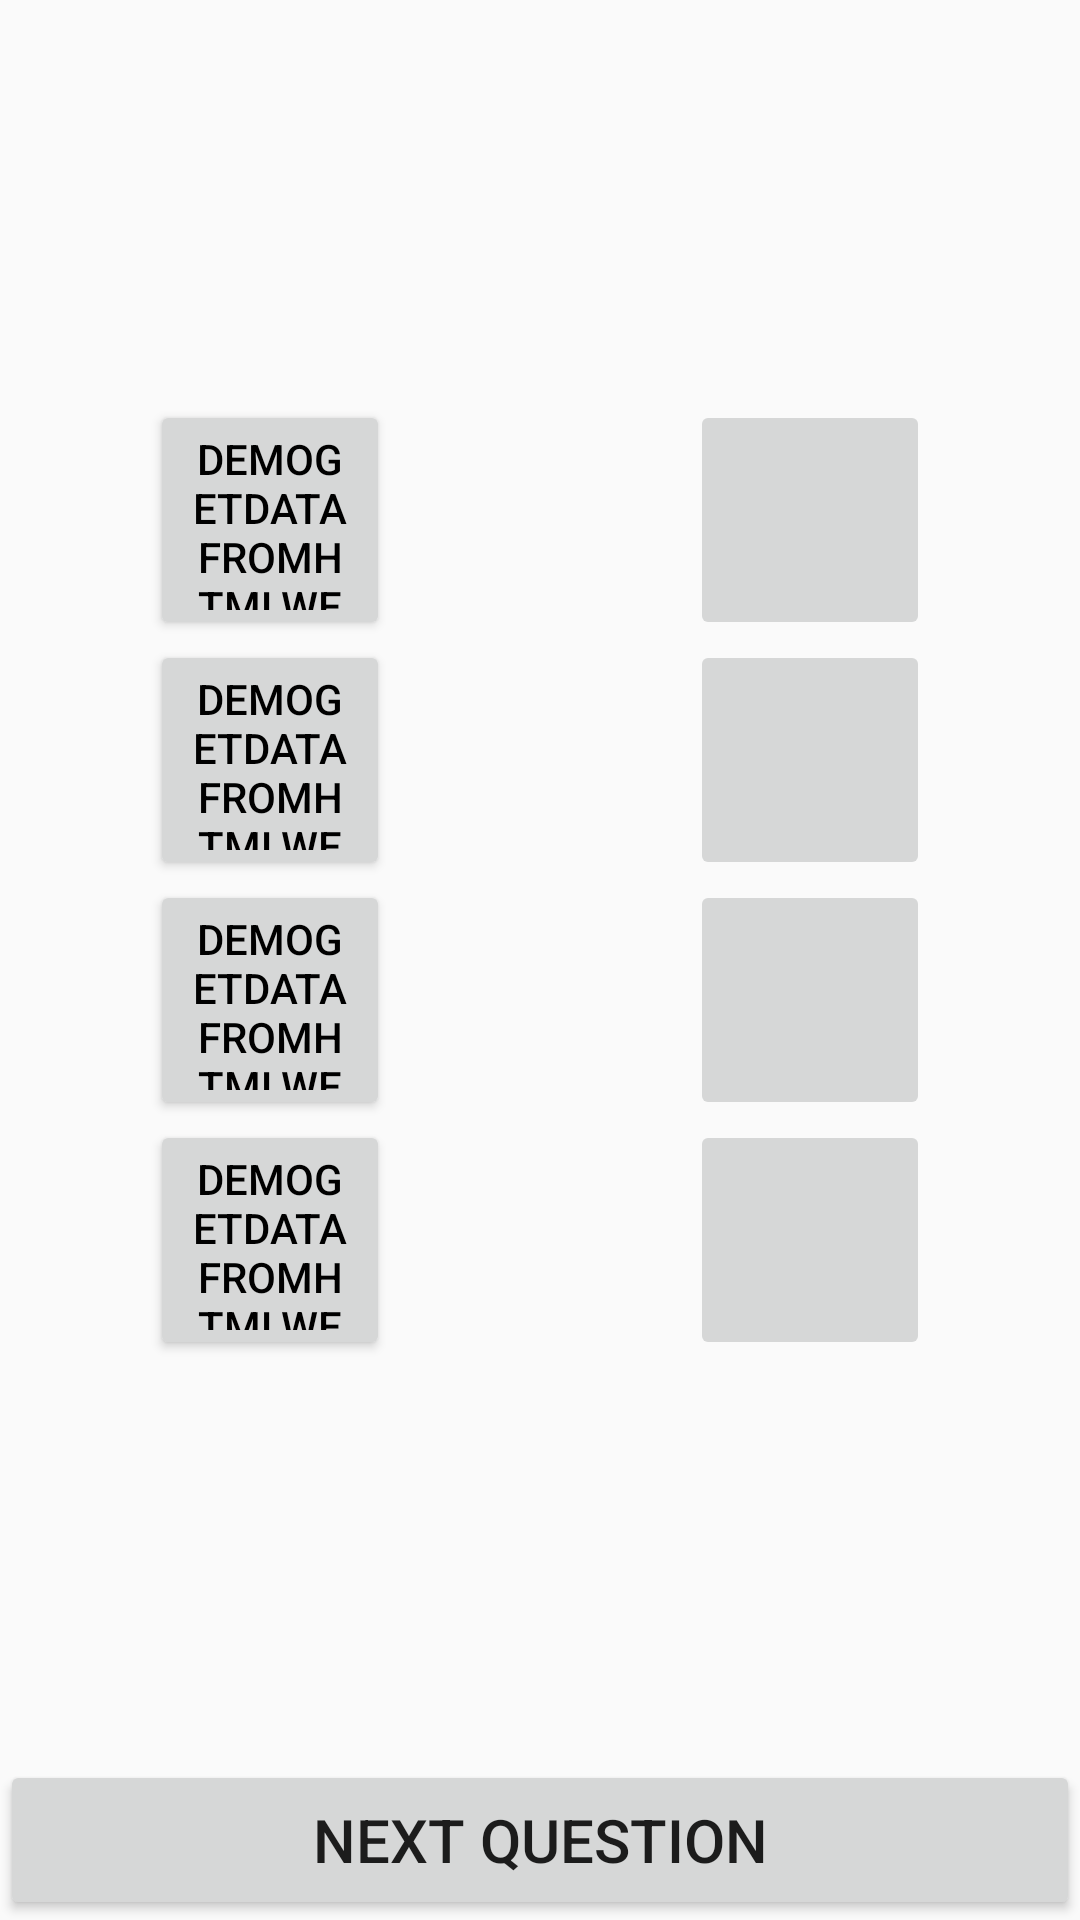

Reconstruct the res/layout file that produces this screen, plus the resources it refers to.
<!-- AndroidManifest.xml: application theme Theme.DemoGetDataFromHtmlWeb -->
<!-- res/layout/fragment_ques_form1.xml -->
<?xml version="1.0" encoding="utf-8"?>
<LinearLayout xmlns:android="http://schemas.android.com/apk/res/android"
    xmlns:tools="http://schemas.android.com/tools"
    android:layout_width="match_parent"
    android:layout_height="match_parent"
    android:orientation="vertical"
    android:weightSum="3"
    tools:context=".fragmentUI.QuesForm1Fragment">

    <LinearLayout
        android:layout_width="match_parent"
        android:layout_height="0dp"
        android:orientation="horizontal"
        android:weightSum="2"
        android:layout_weight="2.75"
        >
        <LinearLayout
            android:layout_weight="1"
            android:layout_width="0dp"
            android:layout_height="match_parent"
            android:orientation="vertical"
            android:gravity="center"
            >
            <Button
                android:layout_width="80dp"
                android:layout_height="80dp"
                android:id="@+id/btn1ChoiceForm1"
                android:text="@string/app_name"
                android:textColor="@color/black"
                />
            <Button
                android:layout_width="80dp"
                android:layout_height="80dp"
                android:id="@+id/btn2ChoiceForm1"
                android:text="@string/app_name"
                android:textColor="@color/black"
                />
            <Button
                android:text="@string/app_name"
                android:textColor="@color/black"
                android:layout_width="80dp"
                android:layout_height="80dp"
                android:id="@+id/btn3ChoiceForm1"
                />
            <Button
                android:text="@string/app_name"
                android:textColor="@color/black"
                android:layout_width="80dp"
                android:layout_height="80dp"
                android:id="@+id/btn4ChoiceForm1"
                />
        </LinearLayout>
        <LinearLayout
            android:layout_weight="1"
            android:layout_width="0dp"
            android:layout_height="match_parent"
            android:orientation="vertical"
            android:gravity="center"
            >
            <ImageButton
                android:layout_width="80dp"
                android:layout_height="80dp"
                android:id="@+id/ibtnChoice1Form1"
                android:src="@mipmap/ic_launcher"
                />
            <ImageButton
                android:layout_width="80dp"
                android:layout_height="80dp"
                android:id="@+id/ibtnChoice2Form1"
                android:src="@mipmap/ic_launcher"
                />
            <ImageButton
                android:layout_width="80dp"
                android:layout_height="80dp"
                android:id="@+id/ibtnChoice3Form1"
                android:src="@mipmap/ic_launcher"
                />
            <ImageButton
                android:layout_width="80dp"
                android:layout_height="80dp"
                android:id="@+id/ibtnChoice4Form1"
                android:src="@mipmap/ic_launcher"
                />
        </LinearLayout>



    </LinearLayout>

    <Button
        android:id="@+id/btnForm1Next"
        android:layout_weight="0.25"
        android:layout_width="match_parent"
        android:layout_height="0dp"
        android:text="Next question"
        android:textSize="20sp"
        />

</LinearLayout>
<!-- resources referenced by this layout -->
<resources>
  <color name="black">#FF000000</color>
  <string name="app_name">DemoGetDataFromHtmlWeb</string>
  <style name="Theme.DemoGetDataFromHtmlWeb" parent="Theme.AppCompat.Light.NoActionBar">
          
          <item name="colorPrimary">@color/purple_500</item>
          <item name="colorPrimaryVariant">@color/purple_700</item>
          <item name="colorOnPrimary">@color/white</item>
          
          <item name="colorSecondary">@color/teal_200</item>
          <item name="colorSecondaryVariant">@color/teal_700</item>
          <item name="colorOnSecondary">@color/black</item>
          
          <item name="android:statusBarColor" tools:targetApi="l">?attr/colorPrimaryVariant</item>
          
      </style>
  <color name="purple_500">#FF6200EE</color>
  <color name="purple_700">#FF3700B3</color>
  <color name="white">#FFFFFFFF</color>
  <color name="teal_200">#FF03DAC5</color>
  <color name="teal_700">#FF018786</color>
</resources>
